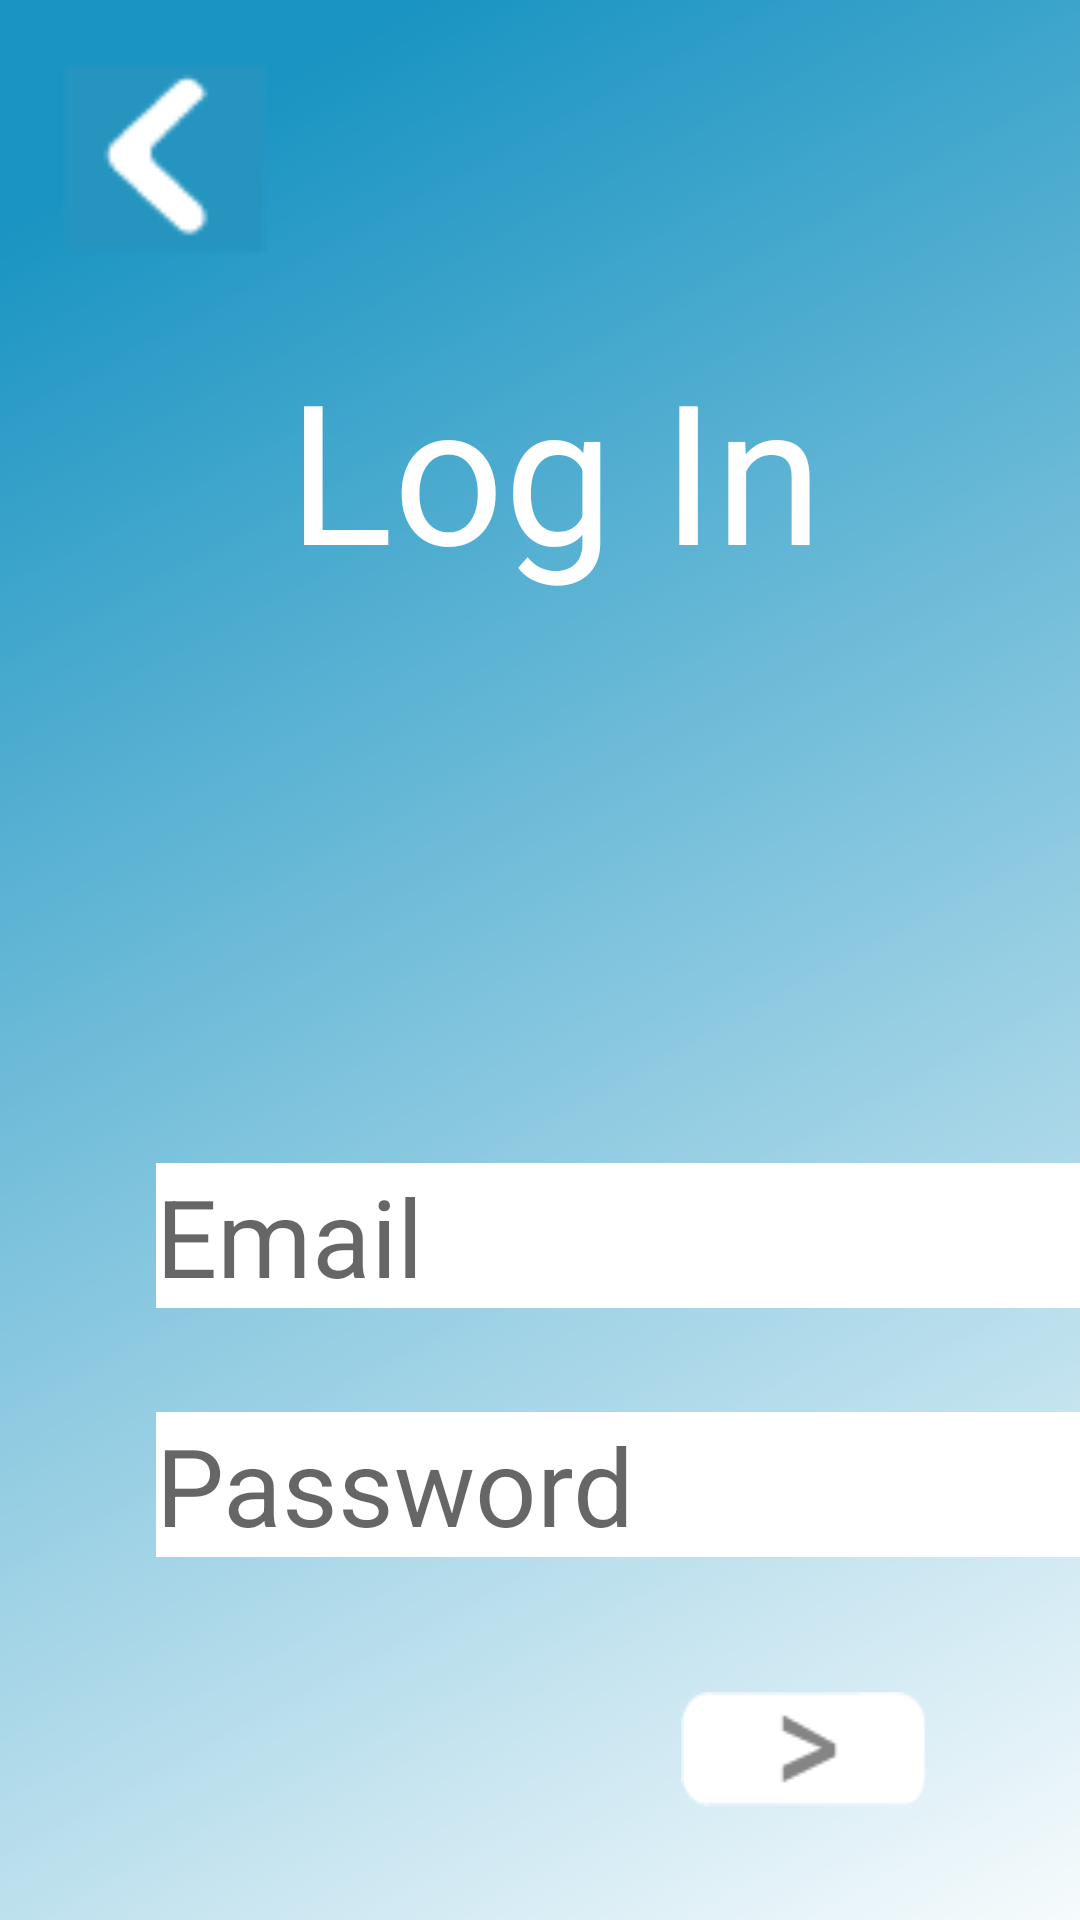

Reconstruct the res/layout file that produces this screen, plus the resources it refers to.
<!-- AndroidManifest.xml: application theme AppTheme -->
<!-- res/layout/activity_log_in_screen.xml -->
<?xml version="1.0" encoding="utf-8"?>
<RelativeLayout xmlns:android="http://schemas.android.com/apk/res/android"
    android:id="@+id/logInScreen"
    android:layout_width="match_parent"
    android:layout_height="match_parent"
    android:background="@drawable/gradientbackground"
    android:orientation="vertical">


    <TextView
        android:id="@+id/textView"
        android:layout_width="480dp"
        android:layout_height="wrap_content"
        android:layout_alignParentStart="true"
        android:layout_alignParentLeft="true"
        android:layout_alignParentTop="true"
        android:layout_centerHorizontal="true"
        android:layout_marginStart="10dp"
        android:layout_marginLeft="10dp"
        android:layout_marginTop="113dp"
        android:text="Log In"
        android:textAlignment="center"
        android:textAppearance="@style/TextAppearance.AppCompat.Display2"
        android:textColor="#FFFFFF"
        android:textSize="65sp"
        android:visibility="visible" />

    <EditText
        android:id="@+id/emailBox"
        android:layout_width="321dp"
        android:layout_height="wrap_content"
        android:layout_alignParentStart="true"
        android:layout_alignParentLeft="true"
        android:layout_alignParentBottom="true"
        android:layout_centerHorizontal="true"
        android:layout_marginStart="52dp"
        android:layout_marginLeft="52dp"
        android:layout_marginBottom="204dp"
        android:background="#FFFFFF"
        android:gravity="start"
        android:hint="Email"
        android:textAlignment="textStart"
        android:textAppearance="@style/TextAppearance.AppCompat.Display2"
        android:textColor="#858585"
        android:textSize="36sp" />

    <EditText
        android:id="@+id/passwordBox"
        android:layout_width="321dp"
        android:layout_height="wrap_content"
        android:layout_alignParentStart="true"
        android:layout_alignParentLeft="true"
        android:layout_alignParentBottom="true"
        android:layout_centerHorizontal="true"
        android:layout_marginStart="52dp"
        android:layout_marginLeft="52dp"
        android:layout_marginBottom="121dp"
        android:background="#FFFFFF"
        android:gravity="start"
        android:hint="Password"
        android:inputType="textPassword"
        android:textAlignment="textStart"
        android:textAppearance="@style/TextAppearance.AppCompat.Display2"
        android:textColor="#858585"
        android:textSize="36sp" />

    <Button
        android:id="@+id/nextBtn"
        android:layout_width="82dp"
        android:layout_height="38dp"
        android:layout_alignParentEnd="true"
        android:layout_alignParentRight="true"
        android:layout_alignParentBottom="true"
        android:layout_marginEnd="51dp"
        android:layout_marginRight="51dp"
        android:layout_marginBottom="38dp"
        android:background="@drawable/next" />

    <Button
        android:id="@+id/backBtn"
        android:layout_width="68dp"
        android:layout_height="64dp"
        android:layout_alignParentStart="true"
        android:layout_alignParentLeft="true"
        android:layout_alignParentTop="true"
        android:layout_marginStart="21dp"
        android:layout_marginLeft="21dp"
        android:layout_marginTop="21dp"
        android:background="@drawable/backarrow" />

    <TextView
        android:id="@+id/logInError"
        android:layout_width="306dp"
        android:layout_height="wrap_content"
        android:layout_above="@+id/emailBox"
        android:layout_centerHorizontal="true"
        android:layout_marginBottom="27dp"
        android:text="The email or password you entered is incorrect."
        android:textColor="#F44336"
        android:textSize="20sp"
        android:visibility="invisible" />

</RelativeLayout>
<!-- resources referenced by this layout -->
<resources>
  <!-- drawable backarrow: png bitmap (drawable-v24, 633 bytes) -->
  <!-- drawable gradientbackground: png bitmap (drawable-v24, 91449 bytes) -->
  <!-- drawable next: png bitmap (drawable-v24, 776 bytes) -->
  <style name="AppTheme" parent="Theme.AppCompat.Light.DarkActionBar">
          
          <item name="colorPrimary">#3FA3CE</item>
          <item name="colorPrimaryDark">#DADADA</item>
          <item name="colorAccent">#898383</item>
          <item name="android:textSize">20dp</item>
      </style>
</resources>
